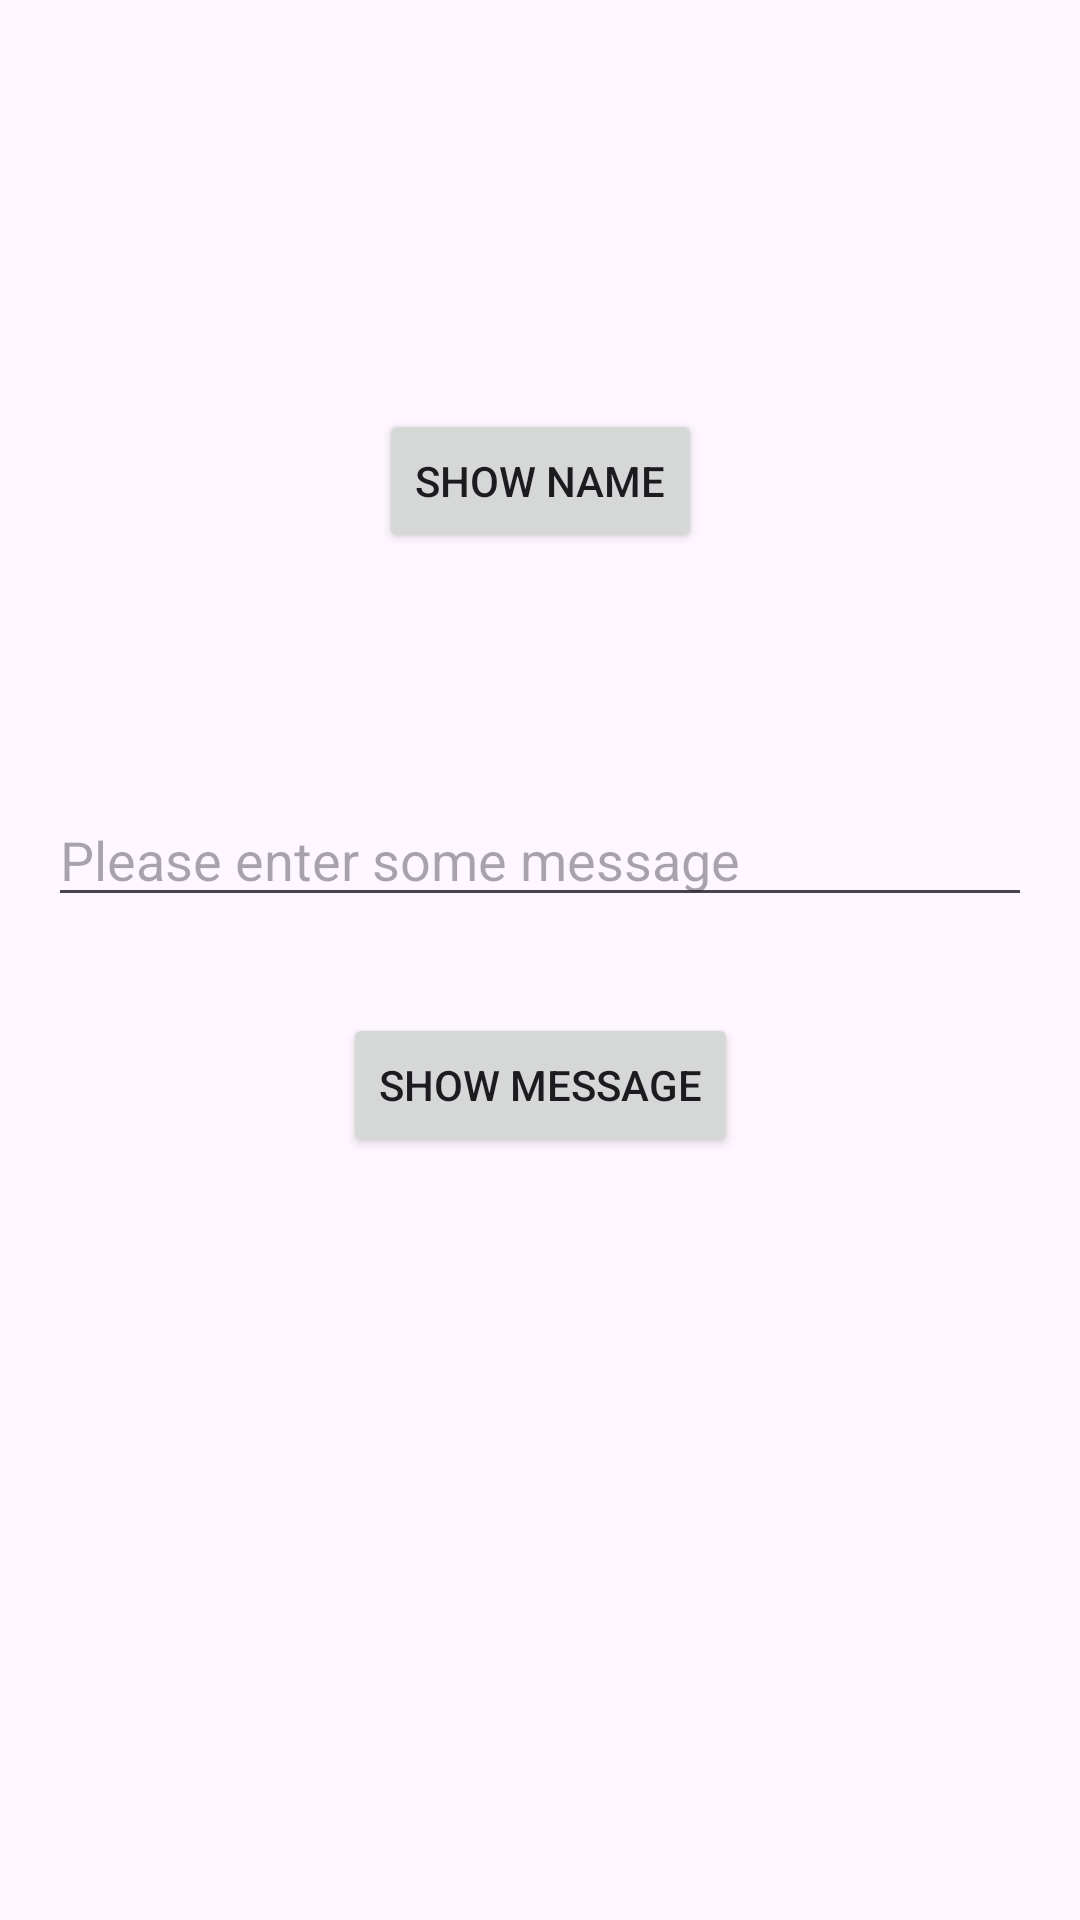

Reconstruct the res/layout file that produces this screen, plus the resources it refers to.
<!-- AndroidManifest.xml: application theme Theme.MyApplication -->
<!-- res/layout/action_events_1.xml -->
<?xml version="1.0" encoding="utf-8"?>

<androidx.constraintlayout.widget.ConstraintLayout xmlns:android="http://schemas.android.com/apk/res/android"
    xmlns:app="http://schemas.android.com/apk/res-auto"
    xmlns:tools="http://schemas.android.com/tools"
    android:layout_width="match_parent"
    android:layout_height="match_parent">

    <TextView
        android:id="@+id/name_field"
        android:layout_width="wrap_content"
        android:layout_height="wrap_content"
        android:layout_marginTop="64dp"
        android:textSize="24dp"
        app:layout_constraintEnd_toEndOf="parent"
        app:layout_constraintStart_toStartOf="parent"
        app:layout_constraintTop_toTopOf="parent"
        tools:text="Mark" />

    <Button
        android:id="@+id/name_button"
        android:layout_width="wrap_content"
        android:layout_height="wrap_content"
        android:layout_marginTop="40dp"
        android:text="SHOW NAME"
        app:layout_constraintEnd_toEndOf="@+id/name_field"
        app:layout_constraintStart_toStartOf="@+id/name_field"
        app:layout_constraintTop_toBottomOf="@+id/name_field" />

    <EditText
        android:id="@+id/msg_field"
        android:layout_width="0dp"
        android:layout_height="wrap_content"
        android:layout_marginStart="16dp"
        android:layout_marginTop="80dp"
        android:layout_marginEnd="16dp"
        android:ems="10"
        android:hint="Please enter some message"
        android:inputType="text|textMultiLine"
        app:layout_constraintEnd_toEndOf="parent"
        app:layout_constraintStart_toStartOf="parent"
        app:layout_constraintTop_toBottomOf="@+id/name_button" />

    <Button
        android:id="@+id/msg_button"
        android:layout_width="wrap_content"
        android:layout_height="wrap_content"
        android:layout_marginTop="32dp"
        android:text="SHOW MESSAGE"
        app:layout_constraintEnd_toEndOf="parent"
        app:layout_constraintStart_toStartOf="parent"
        app:layout_constraintTop_toBottomOf="@+id/msg_field" />
</androidx.constraintlayout.widget.ConstraintLayout>
<!-- resources referenced by this layout -->
<resources>
  <style name="Theme.MyApplication" parent="Base.Theme.MyApplication" />
  <style name="Base.Theme.MyApplication" parent="Theme.Material3.DayNight.NoActionBar">
          
          
      </style>
</resources>
